Image classification data set "final_dataset" (JeankBraham/proyecto_platanal on GitHub). Class labels (3): black sigatoka, healthy leaves, sigatoka.

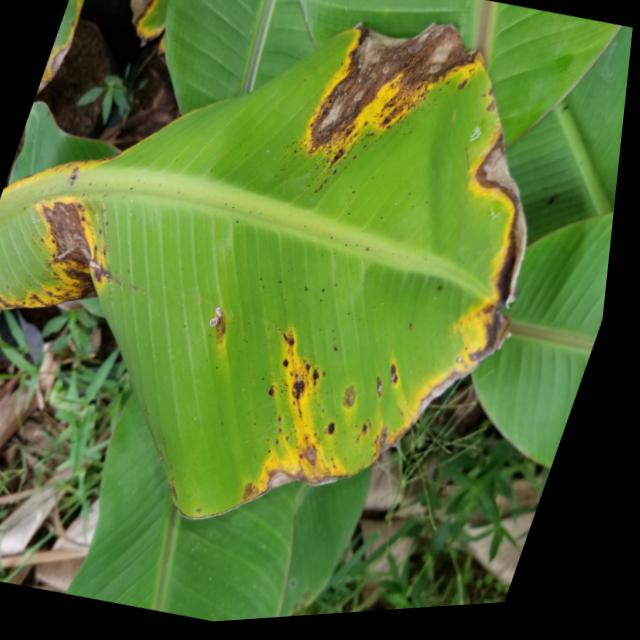
Label: sigatoka

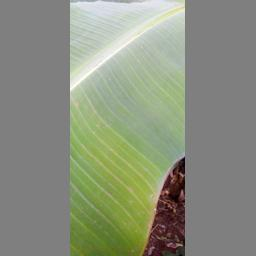
Label: healthy leaves

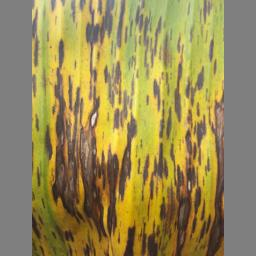
Label: black sigatoka

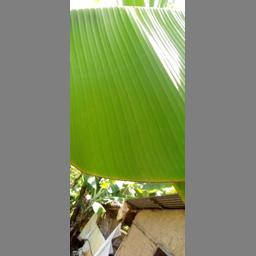
Label: healthy leaves

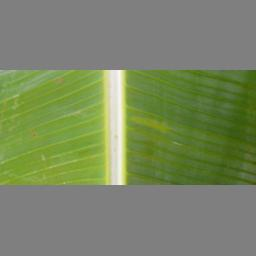
Label: healthy leaves

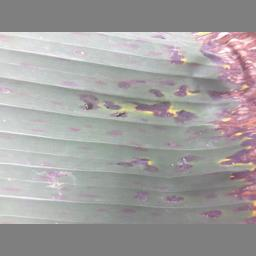
Label: black sigatoka
